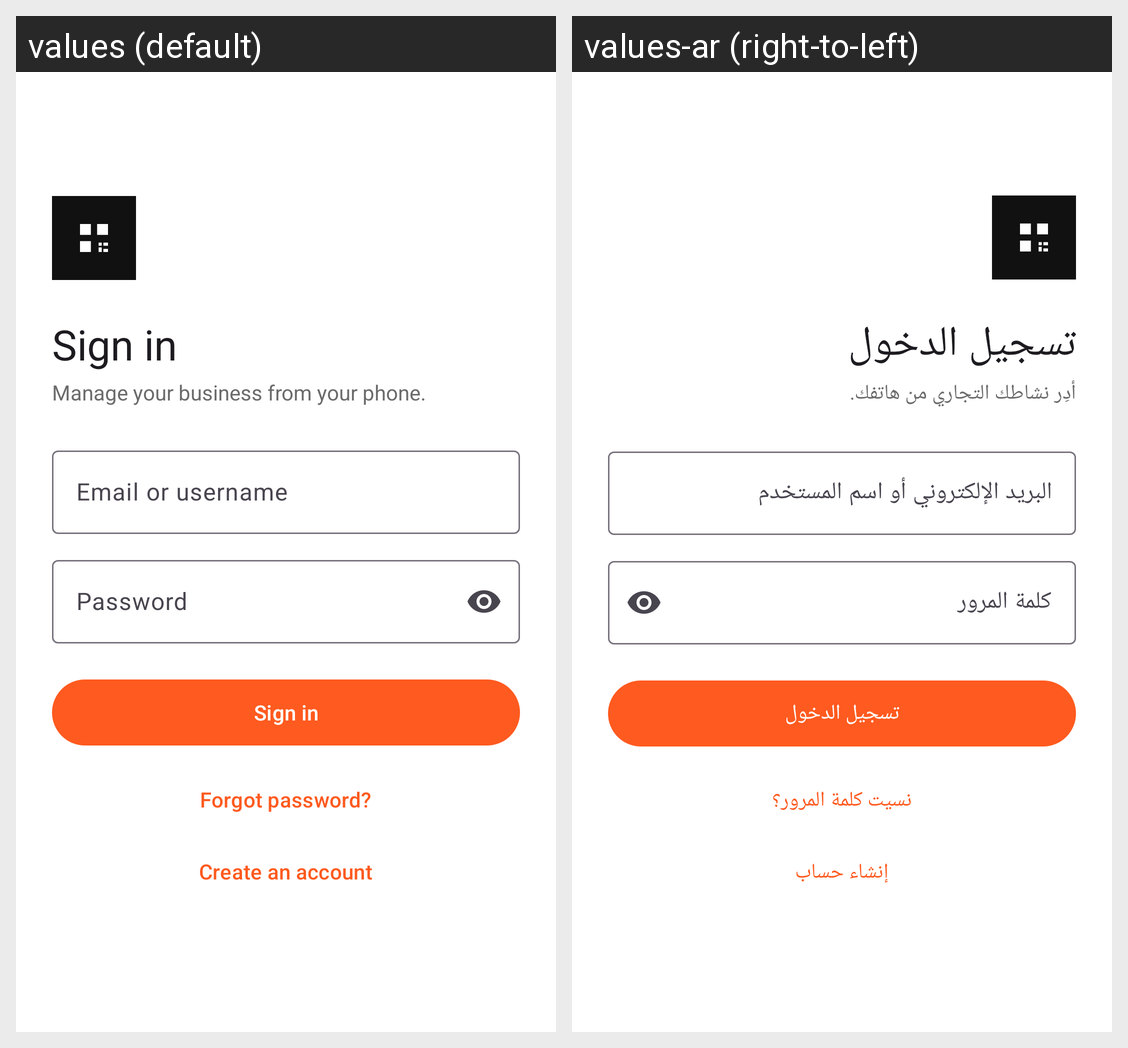

For this localized Android screen grid, give each drawn string resource with its value in every locale shown.
Android screen res/layout/activity_login.xml rendered under 2 locales, left to right: values (default), values-ar (right-to-left). Device: Nexus 5 (rendered at 1080×1920; each locale shown at half size, 540×960, under a caption strip naming it); theme Theme.Owner.
Strings drawn on this screen, with the default value and each locale's value (text and hints the layout hard-codes, and strings that could not be matched under every locale, appear in the picture but are not listed):

login_title
  values: Sign in
  values-ar: تسجيل الدخول

login_subtitle
  values: Manage your business from your phone.
  values-ar: أدِر نشاطك التجاري من هاتفك.

login_username
  values: Email or username
  values-ar: البريد الإلكتروني أو اسم المستخدم

login_password
  values: Password
  values-ar: كلمة المرور

login_submit
  values: Sign in
  values-ar: تسجيل الدخول

login_forgot
  values: Forgot password?
  values-ar: نسيت كلمة المرور؟

login_register
  values: Create an account
  values-ar: إنشاء حساب
